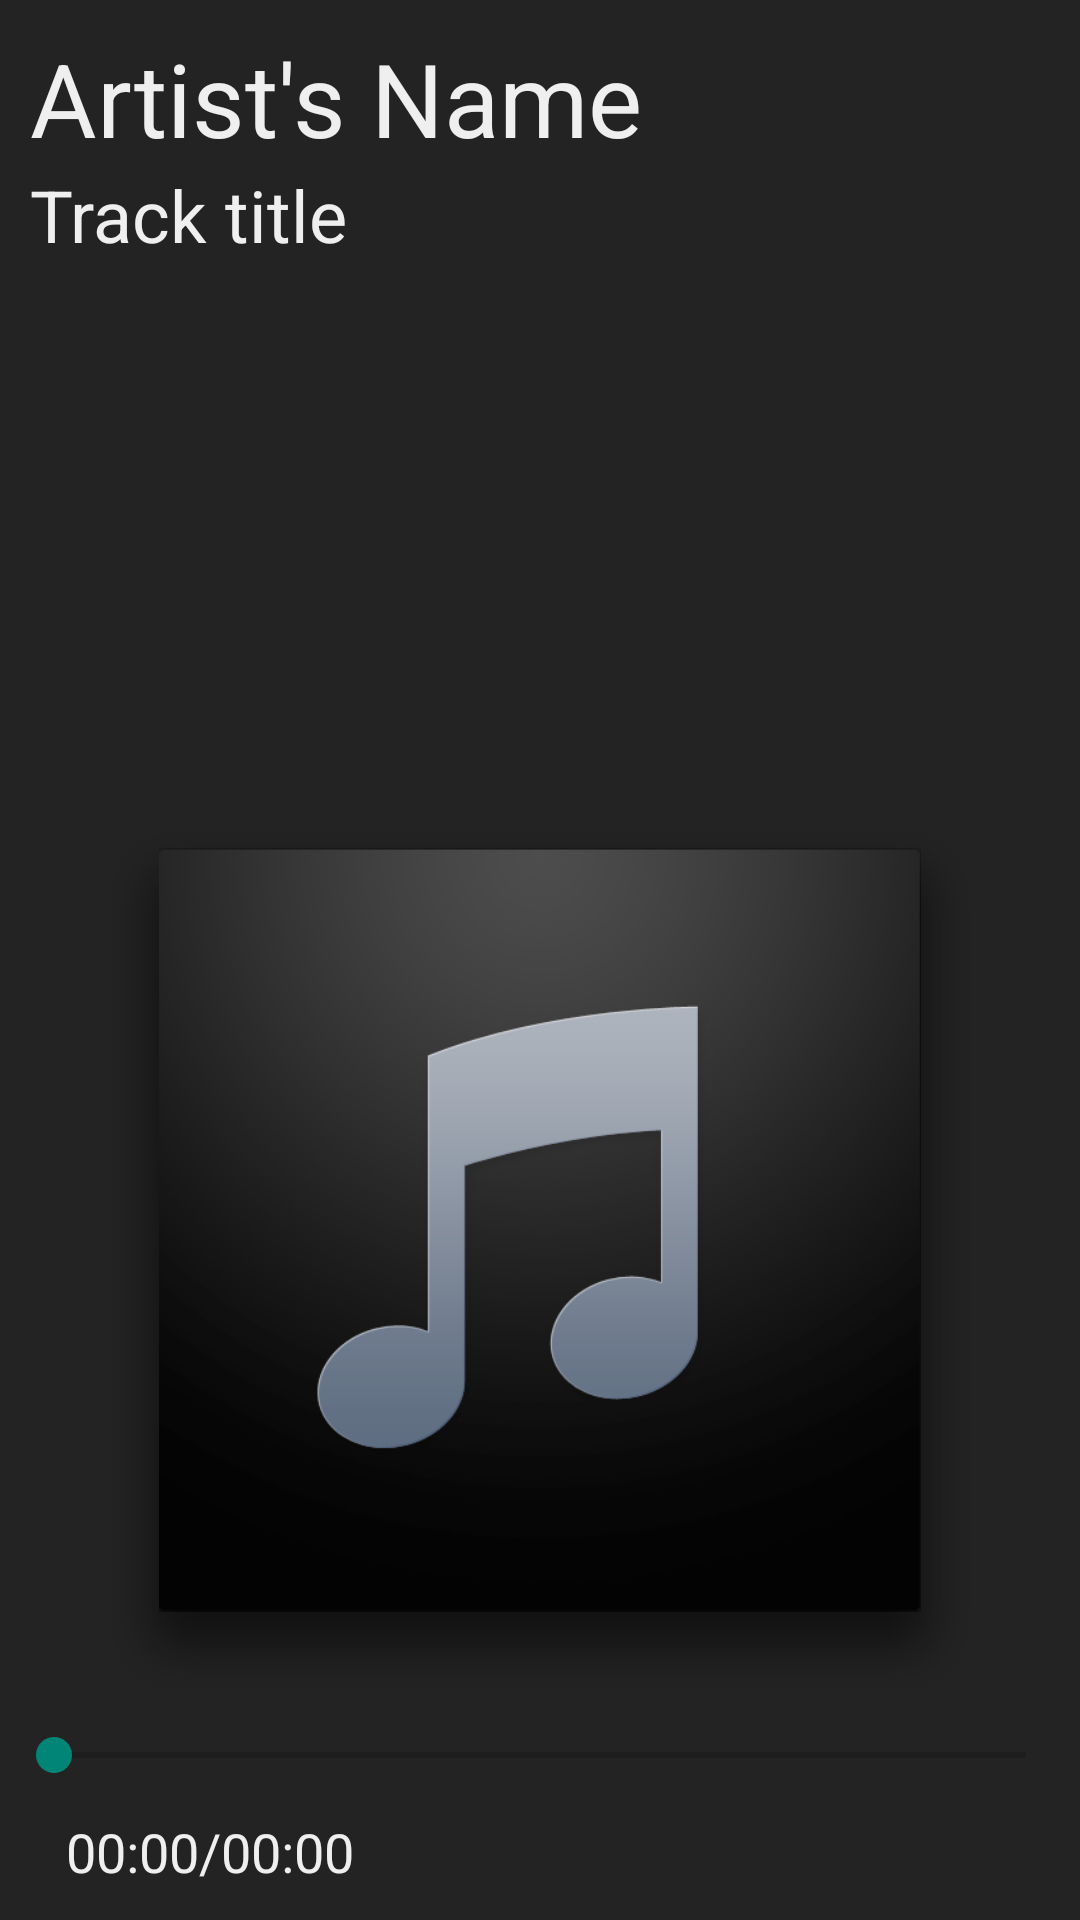

The Android layout XML behind this screen, and the referenced resources:
<!-- AndroidManifest.xml: application theme AppTheme -->
<!-- res/layout/activity_main_alt.xml -->
<RelativeLayout xmlns:android="http://schemas.android.com/apk/res/android"
    xmlns:tools="http://schemas.android.com/tools"
    android:layout_width="match_parent"
    android:layout_height="match_parent"
    android:background="#232323"
    tools:context="com.example.eventboxchallenge.app.MainActivity">
    <ImageView
        android:id="@+id/largeArtwork"
        android:layout_centerInParent="true"
        android:layout_width="300dp"
        android:layout_height="300dp"
        android:layout_above="@+id/seekContainer"
        android:src="@drawable/artwork_placeholder"
        android:paddingBottom="20dp"
        android:paddingLeft="23dp"
        android:paddingRight="23dp"
        android:paddingTop="0dp"
        android:background="@drawable/artwork_shadow"
        android:clickable="true"/>

    <ImageView
        android:id="@+id/previewArtwork"
        android:layout_width="300dp"
        android:layout_height="300dp"
        android:layout_above="@+id/seekContainer"
        android:src="@drawable/artwork_placeholder"
        android:paddingBottom="20dp"
        android:paddingLeft="23dp"
        android:paddingRight="23dp"
        android:paddingTop="0dp"
        android:background="@drawable/artwork_shadow"
        android:clickable="true"
        android:visibility="gone"/>

    <TextView
        android:layout_width="wrap_content"
        android:layout_height="wrap_content"
        android:id="@+id/artistName"
        android:text="Artist's Name"
        android:textSize="34sp"
        android:textColor="#EFEFEF"
        android:layout_marginBottom="0dp"
        android:layout_marginTop="10dp"
        android:layout_marginLeft="10dp"/>


    <TextView
        android:layout_width="wrap_content"
        android:layout_height="wrap_content"
        android:id="@+id/trackTitle"
        android:text="Track title"
        android:textSize="24sp"
        android:textColor="#EFEFEF"
        android:layout_marginBottom="10dp"
        android:layout_marginTop="0dp"
        android:layout_marginLeft="10dp"
        android:layout_below="@id/artistName"/>

    <LinearLayout
        android:id="@+id/seekContainer"
        android:layout_width="match_parent"
        android:layout_height="60dp"
        android:orientation="horizontal"
        android:gravity="center_vertical"
        android:layout_alignParentBottom="true"
        android:layout_marginRight="2dp"
        android:layout_marginLeft="2dp"
        android:layout_marginBottom="10dp">

        <LinearLayout
            android:layout_width="match_parent"
            android:layout_height="match_parent"
            android:orientation="vertical">
            <SeekBar
                android:layout_width="match_parent"
                android:layout_height="0dp"
                android:id="@+id/mediaSeekBar"
                android:layout_weight="1"/>
            <LinearLayout
                android:layout_width="match_parent"
                android:layout_height="0dp"
                android:layout_weight="1"
                android:orientation="horizontal"
                android:paddingLeft="20dp"
                android:paddingTop="5dp">
                <TextView
                    android:id="@+id/trackPosition"
                    android:layout_width="wrap_content"
                    android:layout_height="wrap_content"
                    android:textColor="#EFEFEF"
                    android:text="00:00"
                    android:textSize="18sp"/>
                <TextView
                    android:id="@+id/trackDuration"
                    android:layout_width="wrap_content"
                    android:layout_height="wrap_content"
                    android:textColor="#EFEFEF"
                    android:text="/00:00"
                    android:textSize="18sp"/>

            </LinearLayout>

        </LinearLayout>

        </LinearLayout>


</RelativeLayout>
<!-- resources referenced by this layout -->
<resources>
  <!-- drawable artwork_placeholder: png bitmap (drawable-hdpi, 92503 bytes) -->
  <!-- drawable artwork_shadow: png bitmap (drawable-hdpi, 28199 bytes) -->
  <style name="AppTheme" parent="Theme.AppCompat.Light.DarkActionBar">
          <item name="android:actionBarStyle">@style/actionBarStyle</item>
  
          
          <item name="actionBarStyle">@style/actionBarStyle</item>
      </style>
  <style name="actionBarStyle" parent="@style/Widget.AppCompat.Light.ActionBar.Solid.Inverse">
  
          <item name="android:background">@drawable/actionbar_background</item>
          <item name="android:titleTextStyle">@style/actionBarTextStyle</item>
  
          
          <item name="background">@drawable/actionbar_background</item>
          <item name="titleTextStyle">@style/actionBarTextStyle</item>
  
      </style>
  <!-- drawable actionbar_background (drawable) -->
  <?xml version="1.0" encoding="utf-8"?>
  <selector xmlns:android="http://schemas.android.com/apk/res/android">
      <item>
          <shape android:shape="rectangle">
              <solid android:color="#F16D00"></solid>
          </shape>
      </item>
  </selector>
  <style name="actionBarTextStyle">
          <item name="android:textColor">@color/actionbar_text</item>
          <item name="android:textSize">20sp</item>
          <item name="android:displayOptions">showTitle</item>
  
          
          <item name="displayOptions">showTitle</item>
      </style>
  <color name="actionbar_text">#FFF</color>
</resources>
